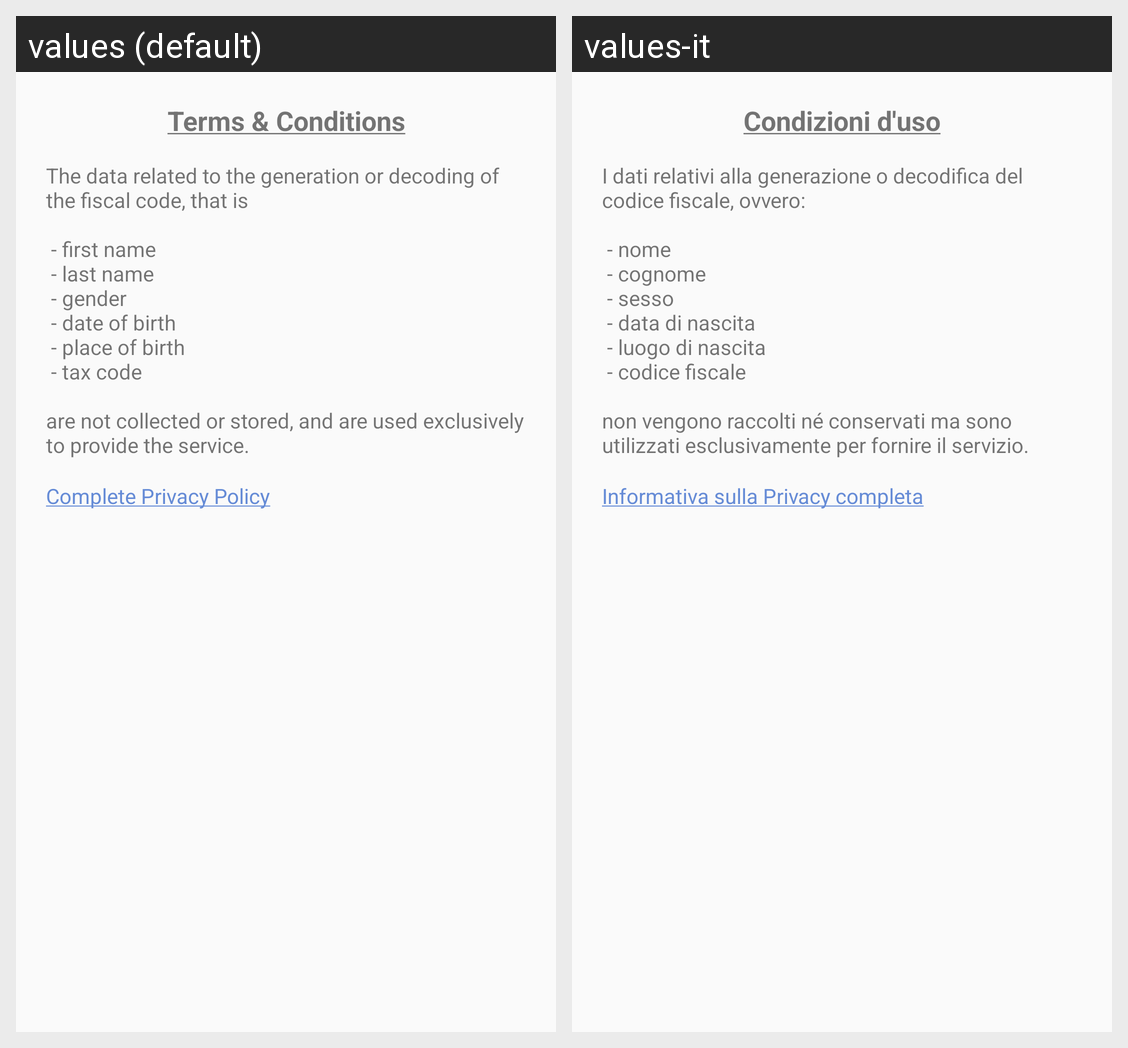

Here is an Android app screen in its default locale and in the app's own translations. Write out the translated-string differences for the strings that appear on this screen.
Android screen res/layout/view_privacy.xml rendered under 2 locales, left to right: values (default), values-it. Device: Nexus 5 (rendered at 1080×1920; each locale shown at half size, 540×960, under a caption strip naming it); theme AppTheme.
Strings drawn on this screen, with the default value and each locale's value (text and hints the layout hard-codes, and strings that could not be matched under every locale, appear in the picture but are not listed):

tcs_title_ul
  values: Terms & Conditions
  values-it: Condizioni d'uso

privacy_1
  values: The data related to the generation or decoding of the fiscal code, that is
       
       - first name 
       - last name 
       - gender 
       - date of birth 
       - place of birth 
       - tax code 
      
      are not collected or stored, and are used exclusively to provide the service.
  values-it: I dati relativi alla generazione o decodifica del codice fiscale, ovvero:
       
       - nome 
       - cognome 
       - sesso 
       - data di nascita 
       - luogo di nascita 
       - codice fiscale 
      
      non vengono raccolti né conservati ma sono utilizzati esclusivamente per fornire il servizio.

privacy_link
  values: Complete Privacy Policy
  values-it: Informativa sulla Privacy completa
